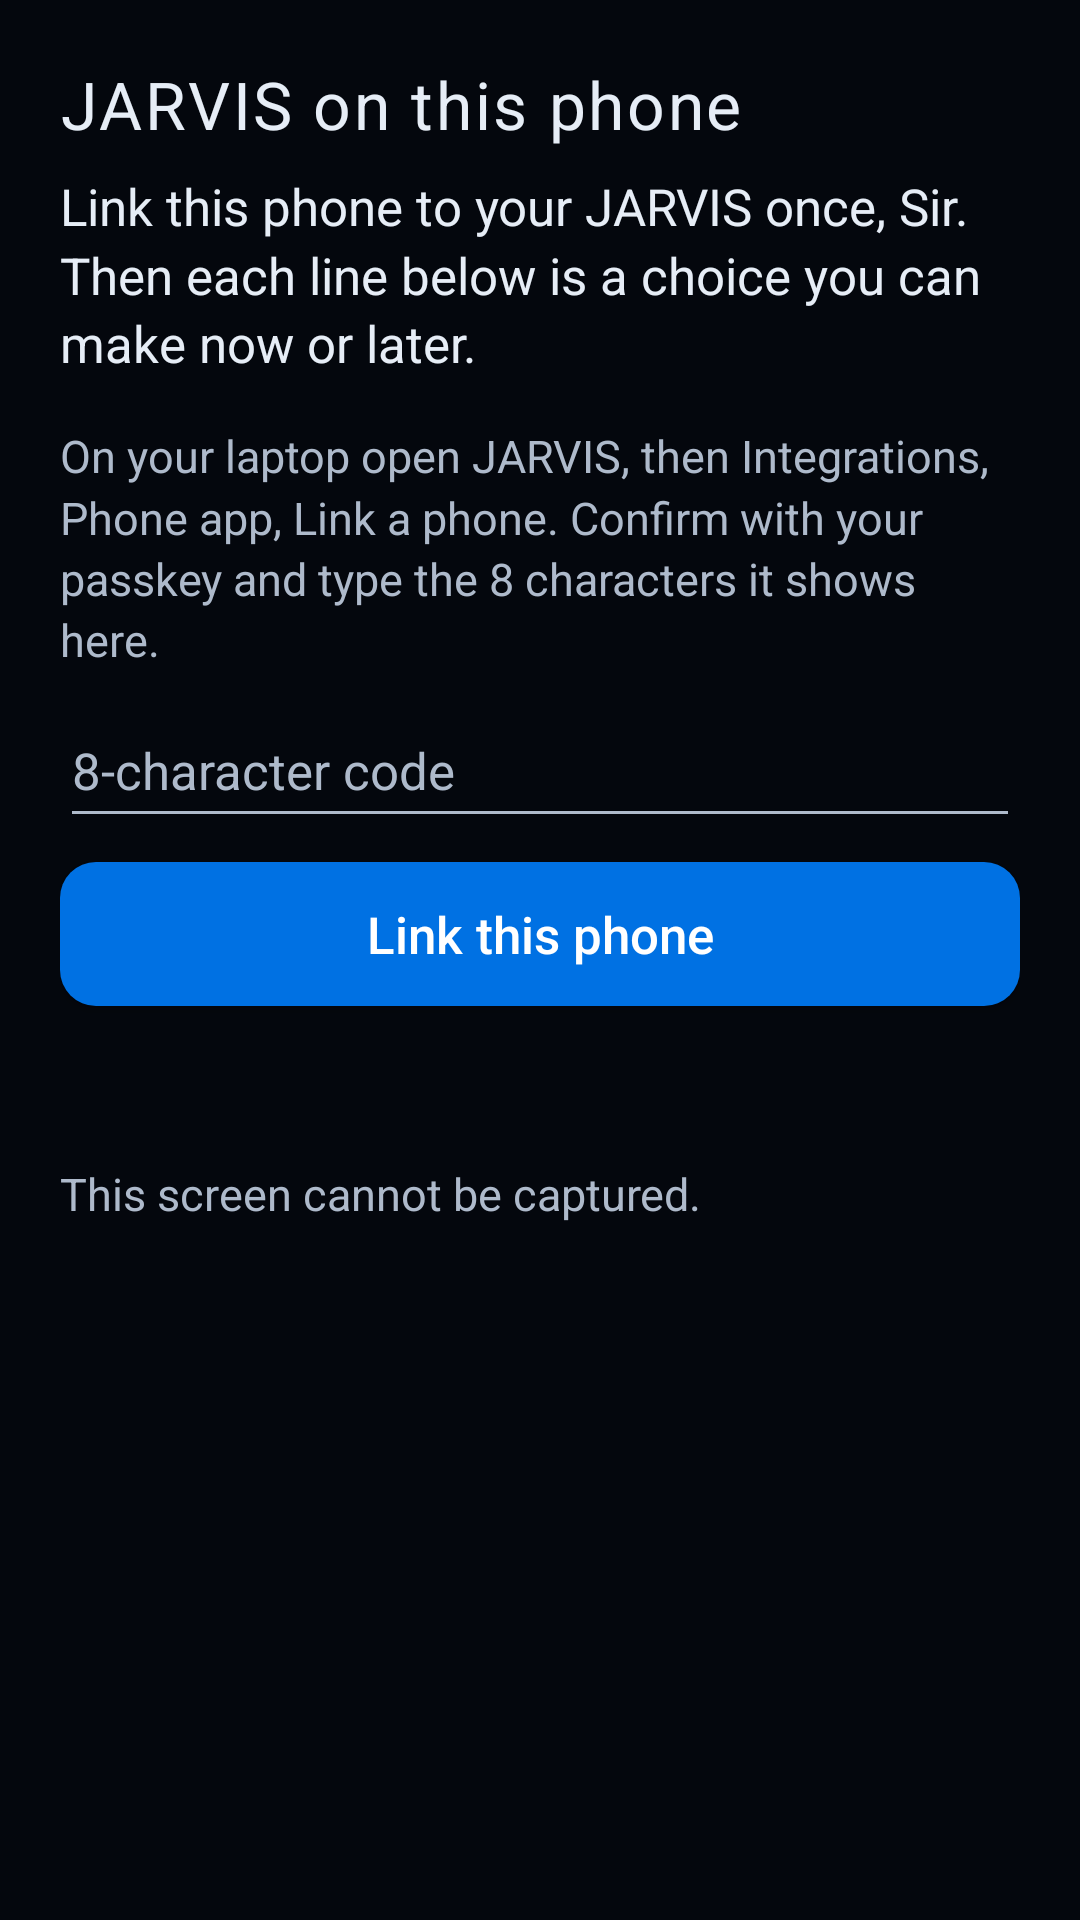

Produce the Android XML layout that renders to this screen, including the resource entries it uses.
<!-- AndroidManifest.xml: application theme Theme.Jarvis -->
<!-- res/layout/activity_setup.xml -->
<?xml version="1.0" encoding="utf-8"?>
<ScrollView xmlns:android="http://schemas.android.com/apk/res/android"
    android:id="@+id/setup_root"
    android:layout_width="match_parent"
    android:layout_height="match_parent"
    android:fillViewport="true"
    android:padding="@dimen/screen_padding">

    <LinearLayout
        android:layout_width="match_parent"
        android:layout_height="wrap_content"
        android:orientation="vertical">

        <TextView
            style="@style/Jarvis.Title"
            android:layout_width="match_parent"
            android:layout_height="wrap_content"
            android:tag="title"
            android:text="@string/setup_title" />
        <TextView
            style="@style/Jarvis.Body"
            android:layout_width="match_parent"
            android:layout_height="wrap_content"
            android:layout_marginTop="8dp"
            android:text="@string/setup_intro" />

        <LinearLayout
            android:id="@+id/link_section"
            android:layout_width="match_parent"
            android:layout_height="wrap_content"
            android:layout_marginTop="@dimen/row_gap"
            android:orientation="vertical">
            <TextView
                style="@style/Jarvis.Small"
                android:layout_width="match_parent"
                android:layout_height="wrap_content"
                android:text="@string/setup_link_how" />
            <EditText
                android:id="@+id/link_code"
                style="@style/Jarvis.Body"
                android:layout_width="match_parent"
                android:layout_height="wrap_content"
                android:layout_marginTop="8dp"
                android:hint="@string/setup_code_hint"
                android:importantForAutofill="no"
                android:inputType="textCapCharacters|textNoSuggestions|textVisiblePassword"
                android:maxLength="11"
                android:minHeight="@dimen/touch_target"
                android:maxLines="1"
                android:tag="mono" />
            <Button
                android:id="@+id/link_button"
                style="@style/Jarvis.Button"
                android:layout_width="match_parent"
                android:layout_height="wrap_content"
                android:layout_marginTop="8dp"
                android:text="@string/setup_link" />
            <TextView
                android:id="@+id/link_status"
                style="@style/Jarvis.Small"
                android:layout_width="match_parent"
                android:layout_height="wrap_content"
                android:layout_marginTop="8dp" />
        </LinearLayout>

        <LinearLayout
            android:id="@+id/steps_section"
            android:layout_width="match_parent"
            android:layout_height="wrap_content"
            android:layout_marginTop="@dimen/row_gap"
            android:orientation="vertical"
            android:visibility="gone">
            <TextView
                style="@style/Jarvis.Body"
                android:layout_width="match_parent"
                android:layout_height="wrap_content"
                android:textColor="@color/jarvis_ok_ink"
                android:text="@string/setup_linked" />
            <TextView
                style="@style/Jarvis.Body"
                android:layout_width="match_parent"
                android:layout_height="wrap_content"
                android:layout_marginTop="@dimen/row_gap"
                android:tag="strong"
                android:text="@string/row_notifications" />
            <TextView
                style="@style/Jarvis.Small"
                android:layout_width="match_parent"
                android:layout_height="wrap_content"
                android:text="@string/row_notifications_why" />
            <TextView
                android:id="@+id/state_notifications"
                style="@style/Jarvis.Small"
                android:layout_width="match_parent"
                android:layout_height="wrap_content"
                android:textColor="@color/jarvis_accent_ink" />
            <Button
                android:id="@+id/do_notifications"
                style="@style/Jarvis.Button.Quiet"
                android:layout_width="wrap_content"
                android:layout_height="wrap_content"
                android:layout_marginTop="6dp"
                android:text="@string/action_allow" />
            <TextView
                style="@style/Jarvis.Body"
                android:layout_width="match_parent"
                android:layout_height="wrap_content"
                android:layout_marginTop="@dimen/row_gap"
                android:tag="strong"
                android:text="@string/row_watch" />
            <TextView
                style="@style/Jarvis.Small"
                android:layout_width="match_parent"
                android:layout_height="wrap_content"
                android:text="@string/row_watch_why" />
            <TextView
                android:id="@+id/state_watch"
                style="@style/Jarvis.Small"
                android:layout_width="match_parent"
                android:layout_height="wrap_content"
                android:textColor="@color/jarvis_accent_ink" />
            <Button
                android:id="@+id/do_watch"
                style="@style/Jarvis.Button.Quiet"
                android:layout_width="wrap_content"
                android:layout_height="wrap_content"
                android:layout_marginTop="6dp"
                android:text="@string/action_allow" />
            <TextView
                android:id="@+id/sync_line"
                style="@style/Jarvis.Small"
                android:layout_width="match_parent"
                android:layout_height="wrap_content"
                android:layout_marginTop="6dp"
                android:text="@string/sync_never" />
            <Button
                android:id="@+id/do_sync"
                style="@style/Jarvis.Button.Quiet"
                android:layout_width="wrap_content"
                android:layout_height="wrap_content"
                android:layout_marginTop="6dp"
                android:text="@string/sync_now" />
            <TextView
                style="@style/Jarvis.Body"
                android:layout_width="match_parent"
                android:layout_height="wrap_content"
                android:layout_marginTop="@dimen/row_gap"
                android:tag="strong"
                android:text="@string/row_location" />
            <TextView
                style="@style/Jarvis.Small"
                android:layout_width="match_parent"
                android:layout_height="wrap_content"
                android:text="@string/row_location_why" />
            <TextView
                android:id="@+id/state_location"
                style="@style/Jarvis.Small"
                android:layout_width="match_parent"
                android:layout_height="wrap_content"
                android:textColor="@color/jarvis_accent_ink" />
            <Button
                android:id="@+id/do_location"
                style="@style/Jarvis.Button.Quiet"
                android:layout_width="wrap_content"
                android:layout_height="wrap_content"
                android:layout_marginTop="6dp"
                android:text="@string/action_allow" />
            <TextView
                style="@style/Jarvis.Body"
                android:layout_width="match_parent"
                android:layout_height="wrap_content"
                android:layout_marginTop="@dimen/row_gap"
                android:tag="strong"
                android:text="@string/row_folder" />
            <TextView
                style="@style/Jarvis.Small"
                android:layout_width="match_parent"
                android:layout_height="wrap_content"
                android:text="@string/row_folder_why" />
            <TextView
                android:id="@+id/state_folder"
                style="@style/Jarvis.Small"
                android:layout_width="match_parent"
                android:layout_height="wrap_content"
                android:textColor="@color/jarvis_accent_ink" />
            <Button
                android:id="@+id/do_folder"
                style="@style/Jarvis.Button.Quiet"
                android:layout_width="wrap_content"
                android:layout_height="wrap_content"
                android:layout_marginTop="6dp"
                android:text="@string/action_pick" />
            <TextView
                style="@style/Jarvis.Body"
                android:layout_width="match_parent"
                android:layout_height="wrap_content"
                android:layout_marginTop="@dimen/row_gap"
                android:tag="strong"
                android:text="@string/row_tile" />
            <TextView
                style="@style/Jarvis.Small"
                android:layout_width="match_parent"
                android:layout_height="wrap_content"
                android:text="@string/row_tile_why" />
            <TextView
                android:id="@+id/state_tiles"
                style="@style/Jarvis.Small"
                android:layout_width="match_parent"
                android:layout_height="wrap_content"
                android:textColor="@color/jarvis_accent_ink" />
            <Button
                android:id="@+id/do_tiles"
                style="@style/Jarvis.Button.Quiet"
                android:layout_width="wrap_content"
                android:layout_height="wrap_content"
                android:layout_marginTop="6dp"
                android:text="@string/action_add_talk" />
            <Button
                android:id="@+id/do_tile_sos"
                style="@style/Jarvis.Button.Quiet"
                android:layout_width="wrap_content"
                android:layout_height="wrap_content"
                android:layout_marginTop="6dp"
                android:text="@string/action_add_sos" />
            <Button
                android:id="@+id/open_jarvis"
                style="@style/Jarvis.Button"
                android:layout_width="match_parent"
                android:layout_height="wrap_content"
                android:layout_marginTop="24dp"
                android:text="@string/setup_open" />
            <Button
                android:id="@+id/test_sos"
                style="@style/Jarvis.Button.Quiet"
                android:layout_width="match_parent"
                android:layout_height="wrap_content"
                android:layout_marginTop="8dp"
                android:text="@string/setup_test_sos" />
        </LinearLayout>

        <TextView
            style="@style/Jarvis.Small"
            android:layout_width="match_parent"
            android:layout_height="wrap_content"
            android:layout_marginTop="24dp"
            android:text="@string/setup_secure" />
    </LinearLayout>
</ScrollView>
<!-- resources referenced by this layout -->
<resources>
  <color name="jarvis_accent_ink">#2190FF</color>
  <color name="jarvis_ok_ink">#4ADE9F</color>
  <dimen name="row_gap">16dp</dimen>
  <dimen name="screen_padding">20dp</dimen>
  <dimen name="touch_target">48dp</dimen>
  <string name="action_add_sos">Add SOS</string>
  <string name="action_add_talk">Add Talk</string>
  <string name="action_allow">Allow</string>
  <string name="action_pick">Pick a folder</string>
  <string name="row_folder">DigiLocker folder</string>
  <string name="row_folder_why">New PDF, JPEG or PNG files in one folder you pick go to your vault to confirm. Android does not let apps watch the Download folder itself: share those documents to JARVIS instead.</string>
  <string name="row_location">SOS location</string>
  <string name="row_location_why">Your place in an SOS, only while the SOS screen is open.</string>
  <string name="row_notifications">Notifications</string>
  <string name="row_notifications_why">Alerts while the app is closed.</string>
  <string name="row_tile">Quick Settings tiles</string>
  <string name="row_tile_why">Talk to JARVIS, and SOS, from the pull-down shade.</string>
  <string name="row_watch">Watch data</string>
  <string name="row_watch_why">Steps, heart rate and sleep from Health Connect. Only daily sums leave the phone.</string>
  <string name="setup_code_hint">8-character code</string>
  <string name="setup_intro">Link this phone to your JARVIS once, Sir. Then each line below is a choice you can make now or later.</string>
  <string name="setup_link">Link this phone</string>
  <string name="setup_link_how">On your laptop open JARVIS, then Integrations, Phone app, Link a phone. Confirm with your passkey and type the 8 characters it shows here.</string>
  <string name="setup_linked">This phone is linked to JARVIS.</string>
  <string name="setup_open">Open JARVIS</string>
  <string name="setup_secure">This screen cannot be captured.</string>
  <string name="setup_test_sos">Test SOS</string>
  <string name="setup_title">JARVIS on this phone</string>
  <string name="sync_never">Last synced: not yet</string>
  <string name="sync_now">Sync now</string>
  <style name="Jarvis.Body" parent="">
          <item name="android:textColor">@color/jarvis_ink</item>
          <item name="android:textSize">17sp</item>
          <item name="android:lineSpacingMultiplier">1.15</item>
      </style>
  <style name="Jarvis.Button.Quiet" parent="Jarvis.Button">
          <item name="android:background">@drawable/button_quiet</item>
          <item name="android:textColor">@color/jarvis_ink</item>
      </style>
  <style name="Jarvis.Small" parent="">
          <item name="android:textColor">@color/jarvis_ink_2</item>
          <item name="android:textSize">15sp</item>
          <item name="android:lineSpacingMultiplier">1.15</item>
      </style>
  <style name="Jarvis.Title" parent="">
          <item name="android:textColor">@color/jarvis_ink</item>
          <item name="android:textSize">22sp</item>
          <item name="android:letterSpacing">0.04</item>
      </style>
  <color name="jarvis_ink">#E6EDF6</color>
  <!-- drawable button_accent (drawable) -->
  <?xml version="1.0" encoding="utf-8"?>
  <ripple xmlns:android="http://schemas.android.com/apk/res/android"
      android:color="@color/jarvis_accent_2">
      <item>
          <shape android:shape="rectangle">
              <solid android:color="@color/jarvis_accent" />
              <corners android:radius="@dimen/corner" />
          </shape>
      </item>
  </ripple>
  <color name="jarvis_on_accent">#FFFFFF</color>
  <color name="jarvis_ink_2">#AEBACB</color>
  <color name="jarvis_bg">#04070D</color>
  <color name="jarvis_accent">#0071E3</color>
  <color name="jarvis_accent_2">#00C2E0</color>
  <dimen name="corner">12dp</dimen>
  <color name="jarvis_line">#103C6C</color>
  <color name="jarvis_panel">#0A111B</color>
</resources>
